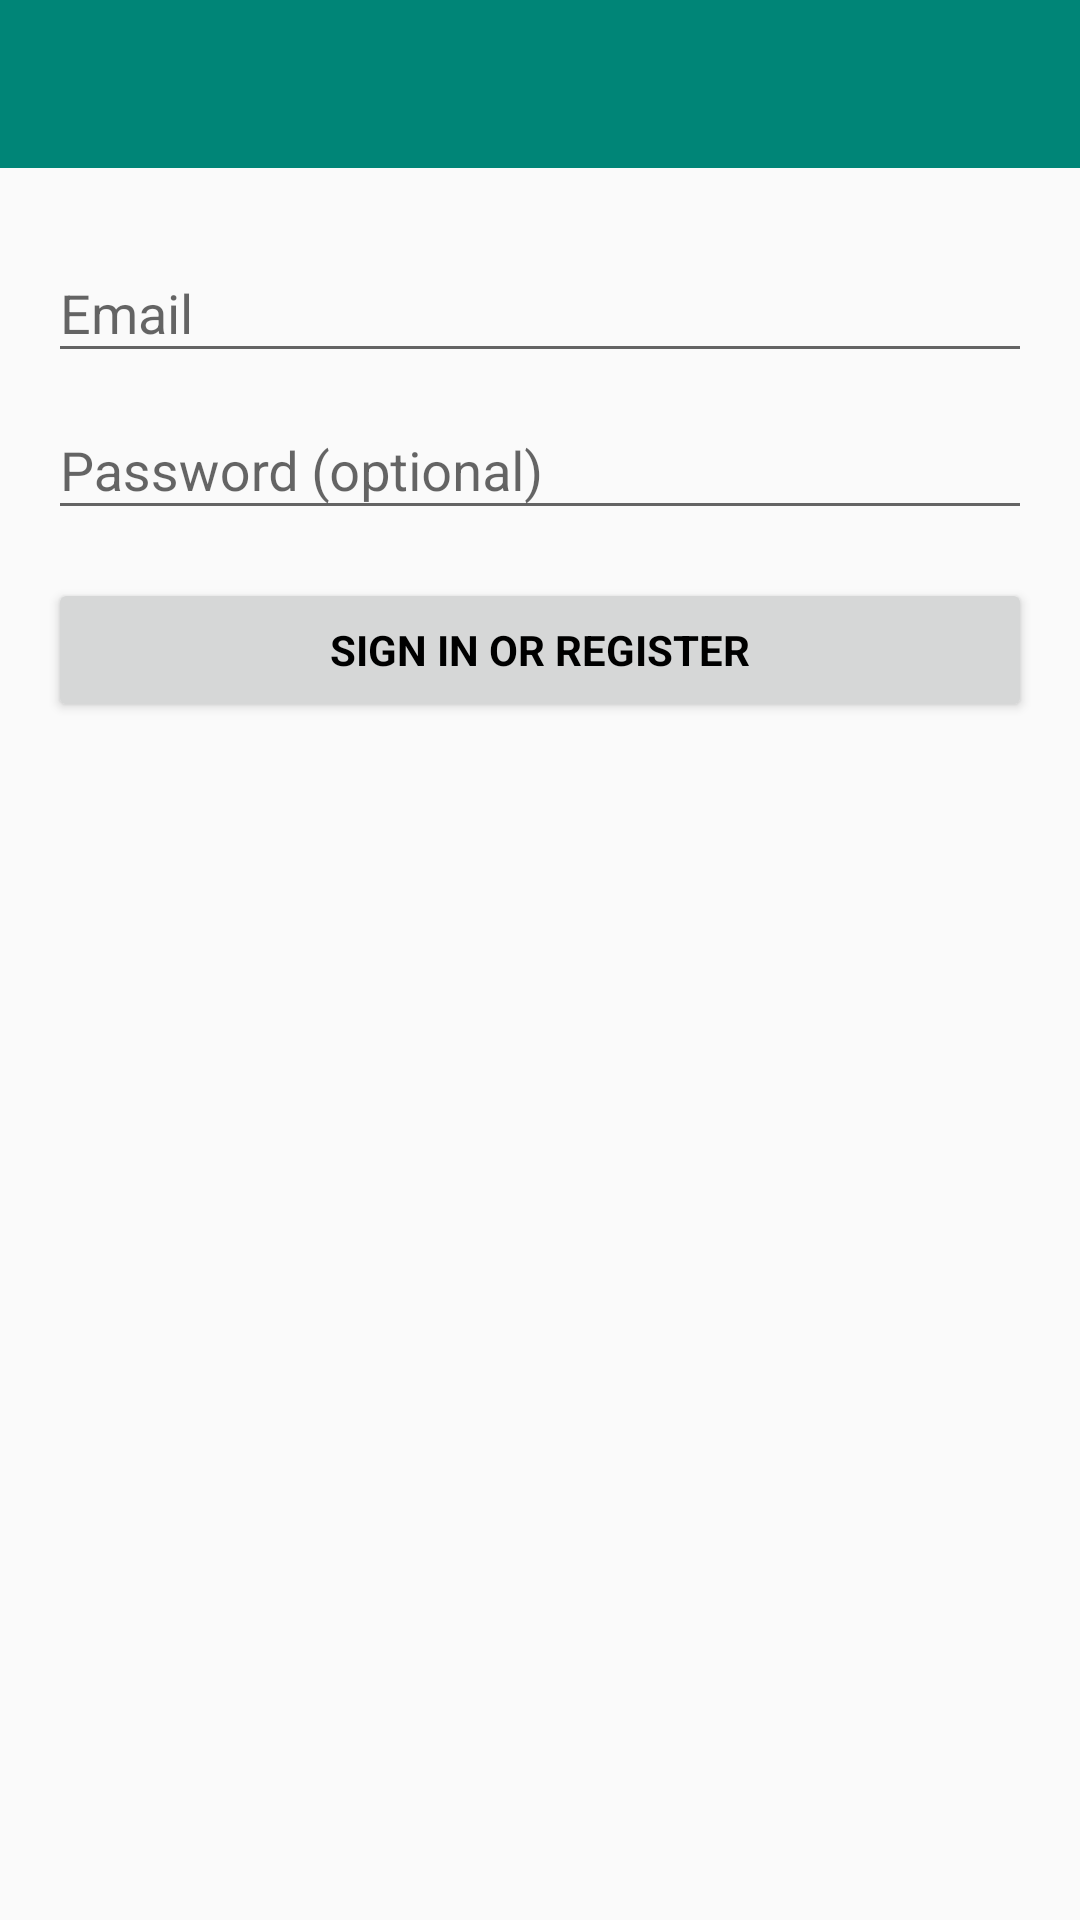

Reconstruct the res/layout file that produces this screen, plus the resources it refers to.
<!-- AndroidManifest.xml: application theme AppTheme -->
<!-- res/layout/activity_login.xml -->
<?xml version="1.0" encoding="utf-8"?>
<LinearLayout xmlns:android="http://schemas.android.com/apk/res/android"
              xmlns:tools="http://schemas.android.com/tools"
              android:layout_width="match_parent"
              android:layout_height="match_parent"
              android:gravity="center_horizontal"
              android:orientation="vertical">

    <include layout="@layout/app_bar_simple"/>

    <LinearLayout
            android:layout_width="match_parent"
            android:layout_height="match_parent"
            android:gravity="center_horizontal"
            android:orientation="vertical"
            android:paddingBottom="@dimen/activity_vertical_margin"
            android:paddingLeft="@dimen/activity_horizontal_margin"
            android:paddingRight="@dimen/activity_horizontal_margin"
            android:paddingTop="@dimen/activity_vertical_margin">

        
        <ProgressBar
                android:id="@+id/loginProgress"
                style="?android:attr/progressBarStyleLarge"
                android:layout_width="wrap_content"
                android:layout_height="wrap_content"
                android:layout_marginBottom="8dp"
                android:visibility="gone" />

        <ScrollView
                android:id="@+id/login_form"
                android:layout_width="match_parent"
                android:layout_height="match_parent">

            <LinearLayout
                    android:id="@+id/loginForm"
                    android:layout_width="match_parent"
                    android:layout_height="wrap_content"
                    android:orientation="vertical">

                <android.support.design.widget.TextInputLayout
                        android:layout_width="match_parent"
                        android:layout_height="wrap_content">

                    <AutoCompleteTextView
                            android:id="@+id/username"
                            android:layout_width="match_parent"
                            android:layout_height="wrap_content"
                            android:hint="@string/prompt_email"
                            android:imeOptions="actionNext"
                            android:inputType="text"
                            android:maxLines="1"
                            android:textColor="@android:color/black" />

                </android.support.design.widget.TextInputLayout>

                <android.support.design.widget.TextInputLayout
                        android:layout_width="match_parent"
                        android:layout_height="wrap_content">

                    <EditText
                            android:id="@+id/password"
                            android:layout_width="match_parent"
                            android:layout_height="wrap_content"
                            android:hint="@string/prompt_password"
                            android:imeActionLabel="@string/action_sign_in_short"
                            android:imeOptions="actionUnspecified"
                            android:inputType="textPassword"
                            android:maxLines="1"
                            android:textColor="@android:color/black" />

                </android.support.design.widget.TextInputLayout>

                <Button
                        android:id="@+id/signInButton"
                        style="?android:textAppearanceSmall"
                        android:layout_width="match_parent"
                        android:layout_height="wrap_content"
                        android:layout_marginTop="16dp"
                        android:text="@string/action_sign_in"
                        android:textColor="@android:color/black"
                        android:textStyle="bold" />

            </LinearLayout>
        </ScrollView>
    </LinearLayout>
</LinearLayout>
<!-- res/layout/app_bar_simple.xml (included above) -->
<?xml version="1.0" encoding="utf-8"?>
<merge xmlns:android="http://schemas.android.com/apk/res/android"
       xmlns:app="http://schemas.android.com/apk/res-auto"
       android:layout_width="match_parent"
       android:layout_height="match_parent">

    <android.support.design.widget.AppBarLayout
            android:layout_width="match_parent"
            android:layout_height="wrap_content">

        <android.support.v7.widget.Toolbar
                android:id="@+id/toolbar"
                android:layout_width="match_parent"
                android:layout_height="?android:attr/actionBarSize"
                app:layout_scrollFlags="scroll|enterAlways"
                app:layout_collapseMode="pin">

        </android.support.v7.widget.Toolbar>

    </android.support.design.widget.AppBarLayout>

</merge>
<!-- resources referenced by this layout -->
<resources>
  <dimen name="activity_horizontal_margin">16dp</dimen>
  <dimen name="activity_vertical_margin">16dp</dimen>
  <string name="action_sign_in">Sign in or register</string>
  <string name="action_sign_in_short">Sign in</string>
  <string name="prompt_email">Email</string>
  <string name="prompt_password">Password (optional)</string>
  <style name="AppTheme" parent="Theme.AppCompat.Light.DarkActionBar">
          
          <item name="colorPrimary">@color/colorPrimary</item>
          <item name="colorPrimaryDark">@color/colorPrimaryDark</item>
          <item name="colorAccent">@color/colorAccent</item>
      </style>
  <color name="colorPrimary">#008577</color>
  <color name="colorPrimaryDark">#00574B</color>
  <color name="colorAccent">#D81B60</color>
</resources>
